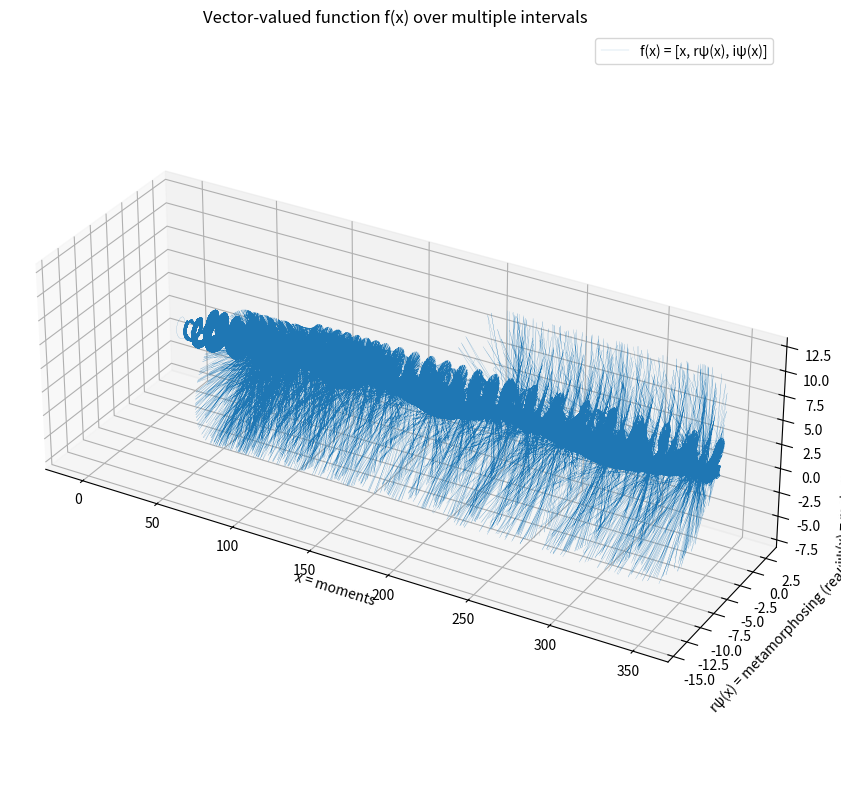

This figure's Python source:
import random
import numpy as np
import matplotlib.pyplot as plt
from mpl_toolkits.mplot3d import Axes3D


# Define the functions
def psi_1(x):
    return np.cos(x) + 1j * np.sin(x)


def psi_2(x):
    return -np.sin(x) + 1j * np.cos(x)


def psi_3(x):
    return psi_1(x) + psi_2(x)


def psi_4(x):
    return psi_2(psi_1(x))


def psi_5(x):
    return psi_1(psi_2(x))


def psi_6(x):
    return psi_4(psi_3(x)) + psi_5(psi_3(x))


def psi_7(x):
    return psi_3(psi_1(x))


def psi_8(x):
    return psi_6(psi_2(x))


def psi_9(x):
    return psi_7(psi_3(x)) + psi_8(psi_3(x))


iterations = 25000

# Generate x values from 0 to increasing multiples of pi
x_ranges = [
    np.linspace(0, 2 * np.pi, iterations, dtype="complex"),
    np.linspace(2 * np.pi, 4 * np.pi, iterations, dtype="complex"),
    np.linspace(4 * np.pi, 6 * np.pi, iterations, dtype="complex"),
    np.linspace(6 * np.pi, 10 * np.pi, iterations, dtype="complex"),
    np.linspace(10 * np.pi, 16 * np.pi, iterations, dtype="complex"),
    np.linspace(16 * np.pi, 26 * np.pi, iterations, dtype="complex"),
    np.linspace(26 * np.pi, 42 * np.pi, iterations, dtype="complex"),
    np.linspace(42 * np.pi, 68 * np.pi, iterations, dtype="complex"),
    np.linspace(68 * np.pi, 110 * np.pi, iterations, dtype="complex"),
]

# Calculate y values for each function
y_funcs = [psi_1, psi_2, psi_3, psi_4, psi_5, psi_6, psi_7, psi_8, psi_9]
y_values = [func(x) for func, x in zip(y_funcs, x_ranges)]

# Initialize empty lists for v values
v_values = [[] for _ in range(9)]

# Progressive entanglement using random selection
for i in range(iterations):
    for j in range(9):
        choices = [y_values[k][i] for k in range(j + 1)]
        v_values[j].append(random.choice(choices))

# Flatten v_values and concatenate x_values
y = np.concatenate(v_values)
x = np.concatenate(x_ranges)

# Plotting in 3D
fig = plt.figure(figsize=(18, 10))
ax = fig.add_subplot(111, projection="3d")
ax.set_box_aspect(aspect=(3, 1, 1))
ax.plot(x.real, y.real, y.imag, linewidth=0.1, label="f(x) = [x, rψ(x), iψ(x)]")
ax.set_xlabel("x = moments")
ax.set_ylabel("rψ(x) = metamorphosing (real)")
ax.set_zlabel("iψ(x) = metamorphosing (complex)")
ax.set_title("Vector-valued function f(x) over multiple intervals")
ax.legend()

plt.show()
